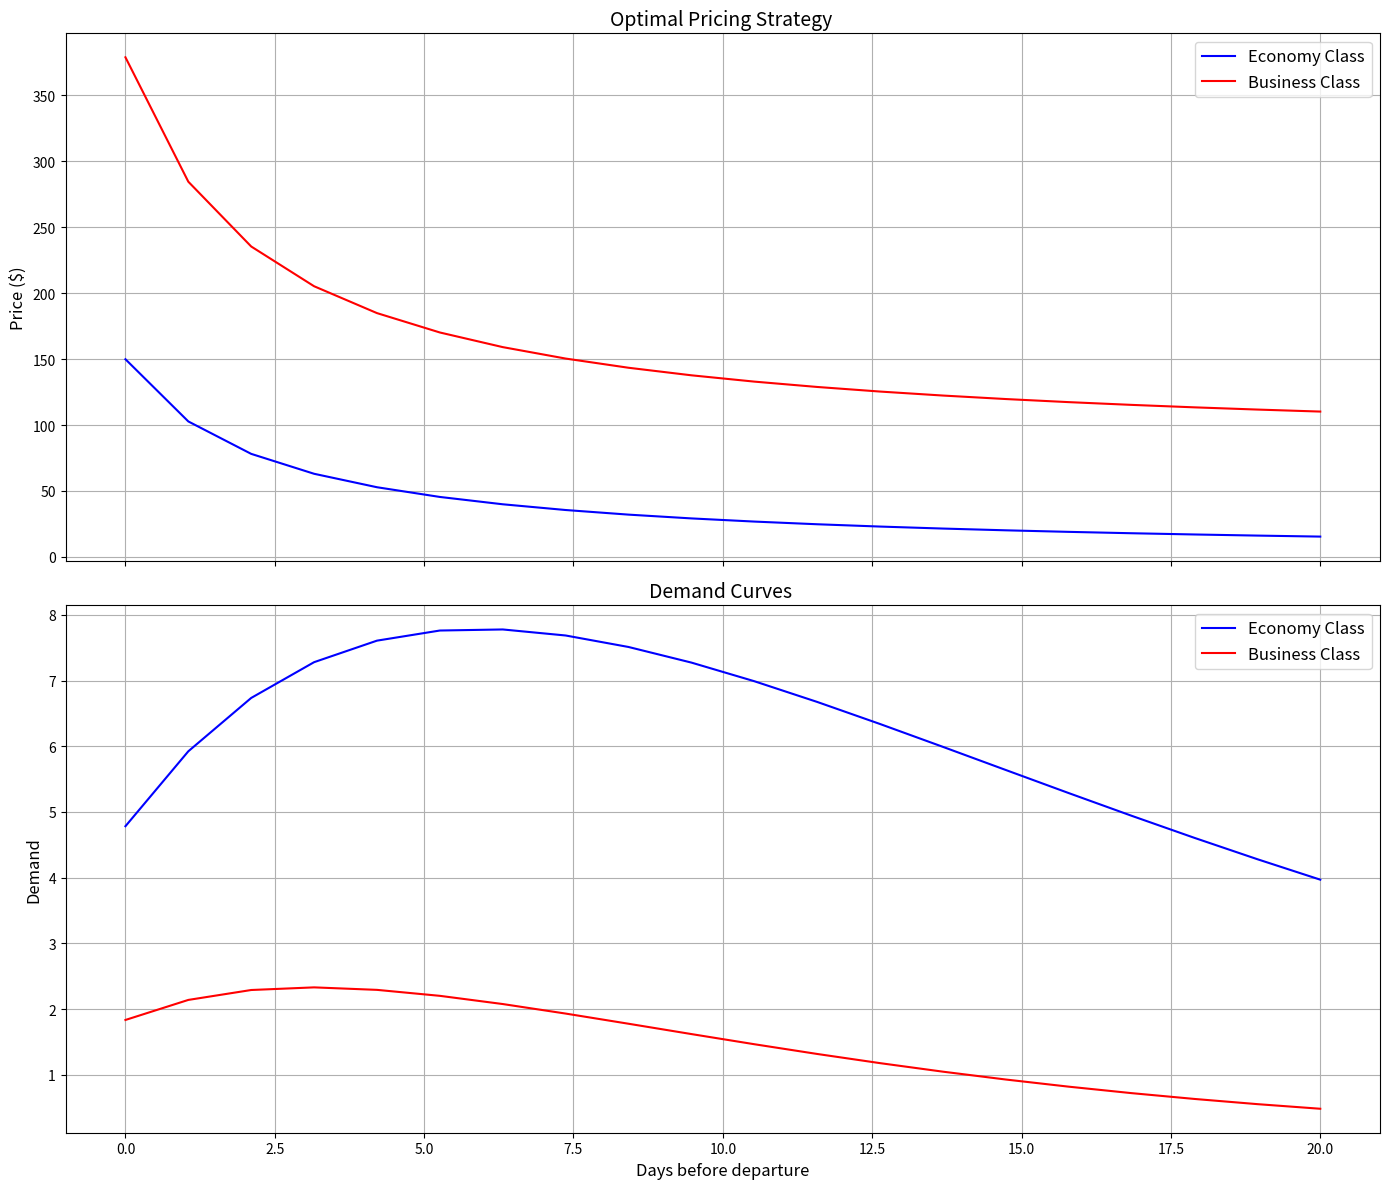

Recreate this plot in Python.

import numpy as np
from scipy.optimize import minimize
from scipy.integrate import quad
import matplotlib.pyplot as plt

class TwoClassAirlineRevenueOptimizer:
    def __init__(self, params_economy, params_business, capacity_economy, capacity_business, x_start):
        self.params_economy = params_economy  # (a, b, g, d, h)
        self.params_business = params_business  # (a, b, g, d, h)
        self.capacity_economy = capacity_economy
        self.capacity_business = capacity_business
        self.x_start = x_start

    def f(self, x, params):
        g, d, h = params[2], params[3], params[4]
        return (g * x + d) * np.exp(-h * x)

    def p(self, x, y, params):
        a, b = params[0], params[1]
        return np.exp(-y * (a + b * x))

    def revenue_integrand(self, x, y, params):
        return y(x) * self.f(x, params) * self.p(x, y(x), params)

    def capacity_integrand(self, x, y, params):
        return self.f(x, params) * self.p(x, y(x), params)

    def total_revenue(self, y_economy, y_business):
        revenue_economy = quad(self.revenue_integrand, 0, self.x_start, args=(y_economy, self.params_economy))[0]
        revenue_business = quad(self.revenue_integrand, 0, self.x_start, args=(y_business, self.params_business))[0]
        return revenue_economy + revenue_business

    def capacity_constraint_economy(self, y_economy):
        return self.capacity_economy - quad(self.capacity_integrand, 0, self.x_start, args=(y_economy, self.params_economy))[0]

    def capacity_constraint_business(self, y_business):
        return self.capacity_business - quad(self.capacity_integrand, 0, self.x_start, args=(y_business, self.params_business))[0]

    def calculate_demand(self, x, y, params):
        return self.f(x, params) * self.p(x, y, params)

    def optimize(self):
        def objective(lambdas):
            lambda_economy, lambda_business = lambdas
            y_economy = lambda x: 1 / (self.params_economy[0] + self.params_economy[1] * x) + lambda_economy
            y_business = lambda x: 1 / (self.params_business[0] + self.params_business[1] * x) + lambda_business
            return -self.total_revenue(y_economy, y_business)

        def constraint_economy(lambdas):
            lambda_economy = lambdas[0]
            y_economy = lambda x: 1 / (self.params_economy[0] + self.params_economy[1] * x) + lambda_economy
            return self.capacity_constraint_economy(y_economy)

        def constraint_business(lambdas):
            lambda_business = lambdas[1]
            y_business = lambda x: 1 / (self.params_business[0] + self.params_business[1] * x) + lambda_business
            return self.capacity_constraint_business(y_business)

        constraints = (
            {'type': 'ineq', 'fun': constraint_economy},
            {'type': 'ineq', 'fun': constraint_business}
        )
        
        result = minimize(objective, [0, 0], method='SLSQP', constraints=constraints)

        if not result.success:
            raise ValueError(f"Optimization failed: {result.message}")

        optimal_lambda_economy, optimal_lambda_business = result.x
        print(optimal_lambda_business)
        print(optimal_lambda_economy)
        optimal_y_economy = lambda x: 1 / (self.params_economy[0] + self.params_economy[1] * x) + optimal_lambda_economy
        optimal_y_business = lambda x: 1 / (self.params_business[0] + self.params_business[1] * x) + optimal_lambda_business

        return optimal_y_economy, optimal_y_business, -result.fun, result.success

    def get_prices_and_demand(self, optimal_y_economy, optimal_y_business):
        days = np.linspace(0, self.x_start, 20)
        economy_prices = [optimal_y_economy(day) for day in days]
        business_prices = [optimal_y_business(day) for day in days]
        
        economy_demand = [self.calculate_demand(day, optimal_y_economy(day), self.params_economy) for day in days]
        business_demand = [self.calculate_demand(day, optimal_y_business(day), self.params_business) for day in days]

        return days, economy_prices, business_prices, economy_demand, business_demand

    def plot_results(self, days, economy_prices, business_prices, economy_demand, business_demand, title_suffix=""):
        fig, (ax1, ax2) = plt.subplots(2, 1, figsize=(14, 12), sharex=True)

        # Price plot
        ax1.plot(days, economy_prices, label='Economy Class', color='blue')
        ax1.plot(days, business_prices, label='Business Class', color='red')
        ax1.set_ylabel('Price ($)', fontsize=12)
        ax1.set_title(f'Optimal Pricing Strategy {title_suffix}', fontsize=14)
        ax1.legend(fontsize=12)
        ax1.grid(True)

        # Demand plot
        ax2.plot(days, economy_demand, label='Economy Class', color='blue')
        ax2.plot(days, business_demand, label='Business Class', color='red')
        ax2.set_xlabel('Days before departure', fontsize=12)
        ax2.set_ylabel('Demand', fontsize=12)
        ax2.set_title(f'Demand Curves {title_suffix}', fontsize=14)
        ax2.legend(fontsize=12)
        ax2.grid(True)

       
        
        

        # Invert x-axis for both subplots
        ax1.invert_xaxis()
        ax2.invert_xaxis()

        plt.tight_layout()
        plt.show()


# Add this new class after the existing TwoClassAirlineRevenueOptimizer class

def main():
    base_params_economy = (0.00667, 0.00291, 4.95, 13.0, 0.117) # (a, b, g, d, h)
    base_params_business = (0.00334, 0.00146, 2.48, 6.5, 0.0585) # (a, b, g, d, h)
    capacity_economy = 150
    capacity_business = 30
    x_start = 20  # Days before departure
    optimizer = TwoClassAirlineRevenueOptimizer(base_params_economy, base_params_business, capacity_economy, capacity_business, x_start)
    optimal_y_economy, optimal_y_business, total_revenue, success = optimizer.optimize()
    print(f"Total Revenue: {total_revenue}")
    print(f"Optimization successful: {success}")
    days, economy_prices, business_prices, economy_demand, business_demand = optimizer.get_prices_and_demand(optimal_y_economy, optimal_y_business)
    optimizer.plot_results(days, economy_prices, business_prices, economy_demand, business_demand, title_suffix="")

if __name__ == "__main__":
    main()